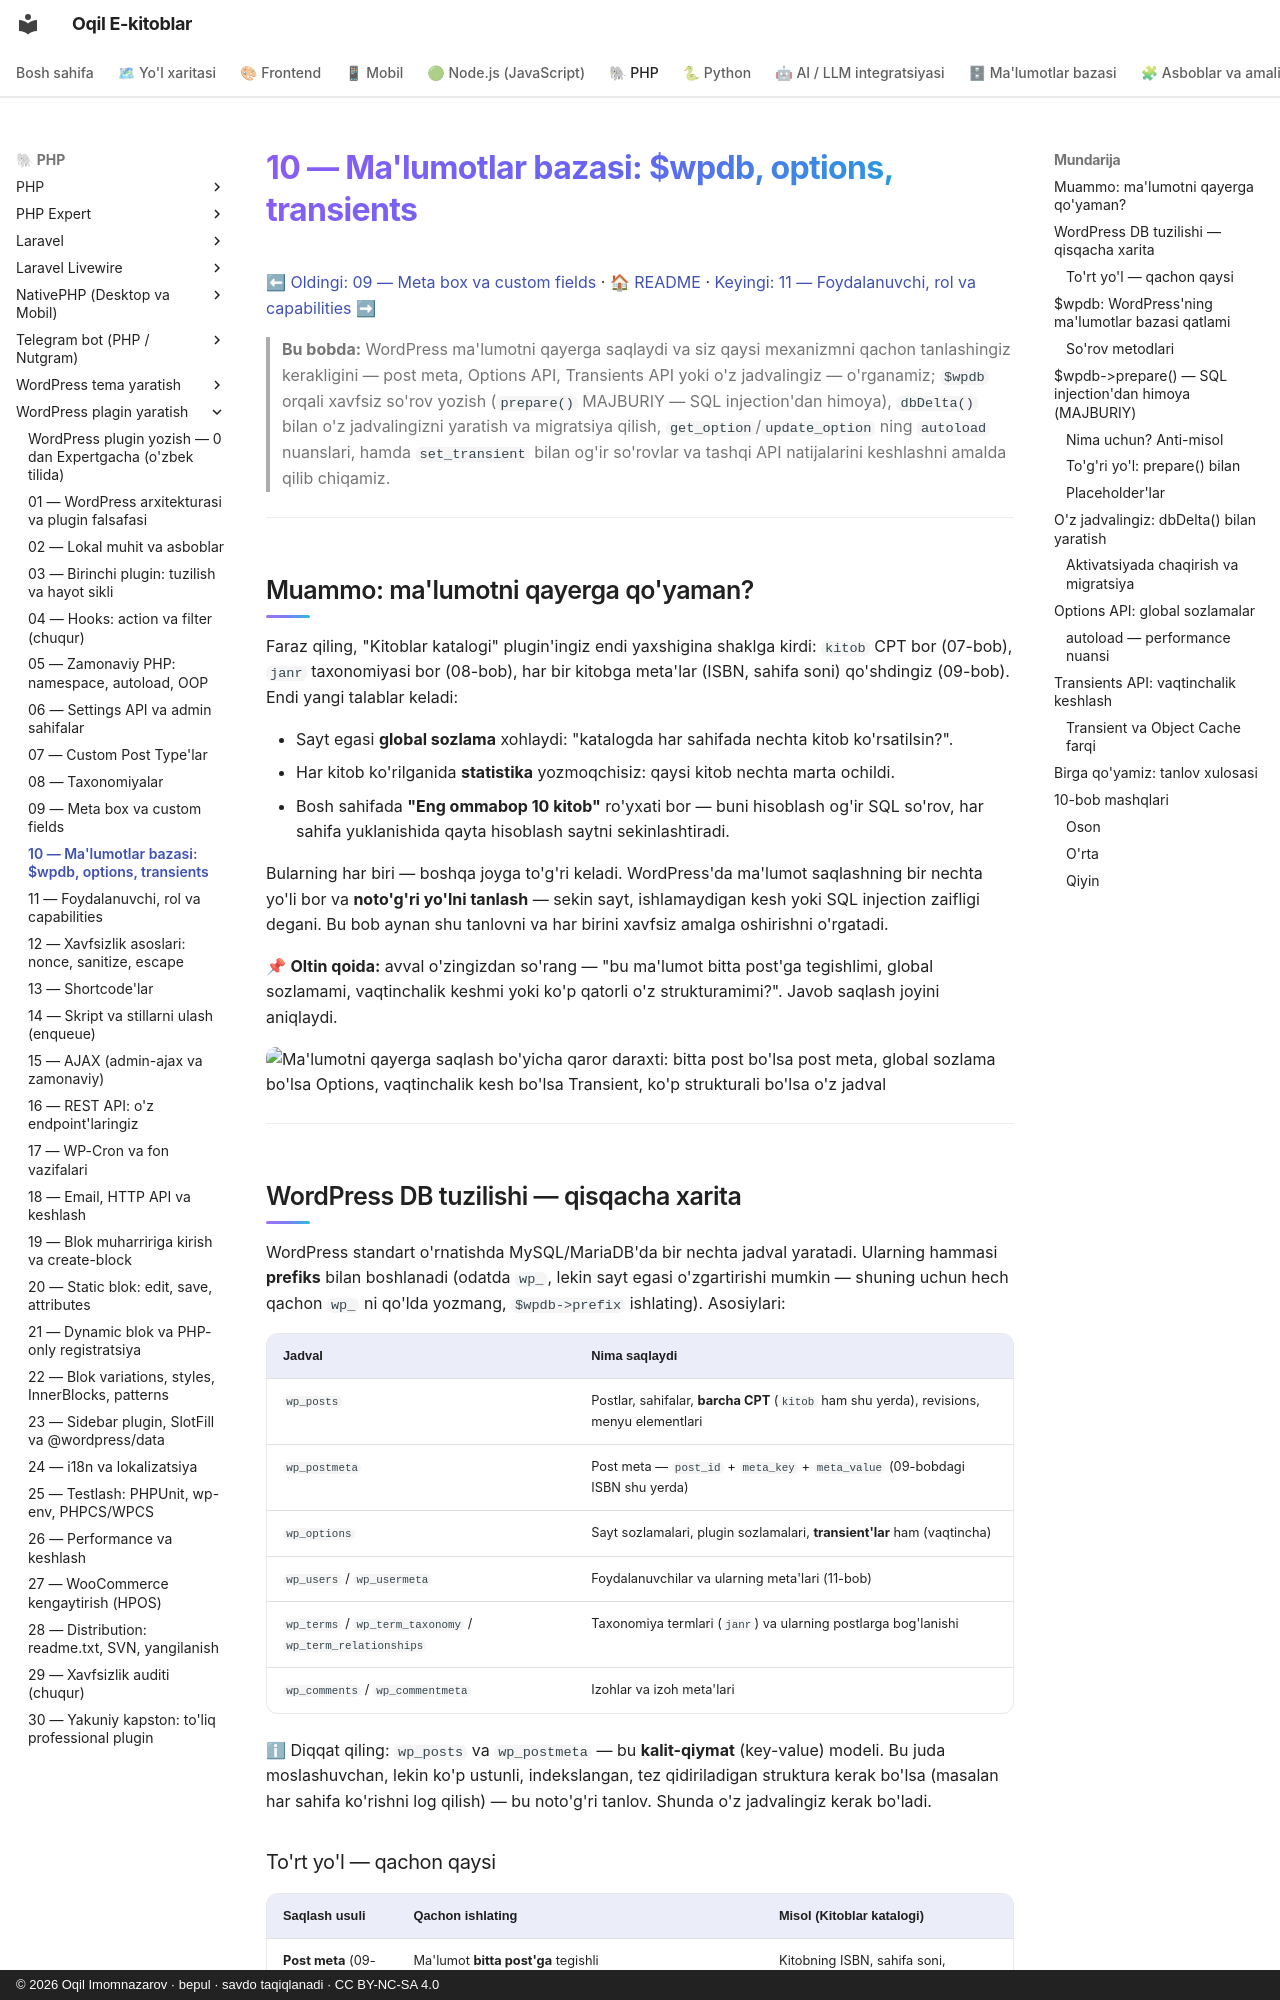

repository: iOqil/e-book · page: wp-plugin/10-malumotlar-bazasi/index.html · generator: mkdocs · copyright: © 2026 Oqil Imomnazarov · bepul · savdo taqiqlanadi · CC BY-NC-SA 4.0

# 10 — Ma'lumotlar bazasi: $wpdb, options, transients

[⬅ Oldingi: 09 — Meta box va custom fields](./09-meta-box-custom-fields.md) · [🏠 README](./README.md) · [Keyingi: 11 — Foydalanuvchi, rol va capabilities ➡](./11-rollar-capabilities.md)

> **Bu bobda:** WordPress ma'lumotni qayerga saqlaydi va siz qaysi mexanizmni qachon tanlashingiz kerakligini — post meta, Options API, Transients API yoki o'z jadvalingiz — o'rganamiz; `$wpdb` orqali xavfsiz so'rov yozish (`prepare()` MAJBURIY — SQL injection'dan himoya), `dbDelta()` bilan o'z jadvalingizni yaratish va migratsiya qilish, `get_option`/`update_option` ning `autoload` nuanslari, hamda `set_transient` bilan og'ir so'rovlar va tashqi API natijalarini keshlashni amalda qilib chiqamiz.

---

## Muammo: ma'lumotni qayerga qo'yaman?

Faraz qiling, "Kitoblar katalogi" plugin'ingiz endi yaxshigina shaklga kirdi: `kitob` CPT bor (07-bob), `janr` taxonomiyasi bor (08-bob), har bir kitobga meta'lar (ISBN, sahifa soni) qo'shdingiz (09-bob). Endi yangi talablar keladi:

- Sayt egasi **global sozlama** xohlaydi: "katalogda har sahifada nechta kitob ko'rsatilsin?".
- Har kitob ko'rilganida **statistika** yozmoqchisiz: qaysi kitob nechta marta ochildi.
- Bosh sahifada **"Eng ommabop 10 kitob"** ro'yxati bor — buni hisoblash og'ir SQL so'rov, har sahifa yuklanishida qayta hisoblash saytni sekinlashtiradi.

Bularning har biri — boshqa joyga to'g'ri keladi. WordPress'da ma'lumot saqlashning bir nechta yo'li bor va **noto'g'ri yo'lni tanlash** — sekin sayt, ishlamaydigan kesh yoki SQL injection zaifligi degani. Bu bob aynan shu tanlovni va har birini xavfsiz amalga oshirishni o'rgatadi.

📌 **Oltin qoida:** avval o'zingizdan so'rang — "bu ma'lumot bitta post'ga tegishlimi, global sozlamami, vaqtinchalik keshmi yoki ko'p qatorli o'z strukturamimi?". Javob saqlash joyini aniqlaydi.

![Ma'lumotni qayerga saqlash bo'yicha qaror daraxti: bitta post bo'lsa post meta, global sozlama bo'lsa Options, vaqtinchalik kesh bo'lsa Transient, ko'p strukturali bo'lsa o'z jadval](rasmlar/wpp10-storage-tanlovi.svg)

---

## WordPress DB tuzilishi — qisqacha xarita

WordPress standart o'rnatishda MySQL/MariaDB'da bir nechta jadval yaratadi. Ularning hammasi **prefiks** bilan boshlanadi (odatda `wp_`, lekin sayt egasi o'zgartirishi mumkin — shuning uchun hech qachon `wp_` ni qo'lda yozmang, `$wpdb->prefix` ishlating). Asosiylari:

| Jadval | Nima saqlaydi |
|---|---|
| `wp_posts` | Postlar, sahifalar, **barcha CPT** (`kitob` ham shu yerda), revisions, menyu elementlari |
| `wp_postmeta` | Post meta — `post_id` + `meta_key` + `meta_value` (09-bobdagi ISBN shu yerda) |
| `wp_options` | Sayt sozlamalari, plugin sozlamalari, **transient'lar** ham (vaqtincha) |
| `wp_users` / `wp_usermeta` | Foydalanuvchilar va ularning meta'lari (11-bob) |
| `wp_terms` / `wp_term_taxonomy` / `wp_term_relationships` | Taxonomiya termlari (`janr`) va ularning postlarga bog'lanishi |
| `wp_comments` / `wp_commentmeta` | Izohlar va izoh meta'lari |

ℹ Diqqat qiling: `wp_posts` va `wp_postmeta` — bu **kalit-qiymat** (key-value) modeli. Bu juda moslashuvchan, lekin ko'p ustunli, indekslangan, tez qidiriladigan struktura kerak bo'lsa (masalan har sahifa ko'rishni log qilish) — bu noto'g'ri tanlov. Shunda o'z jadvalingiz kerak bo'ladi.
